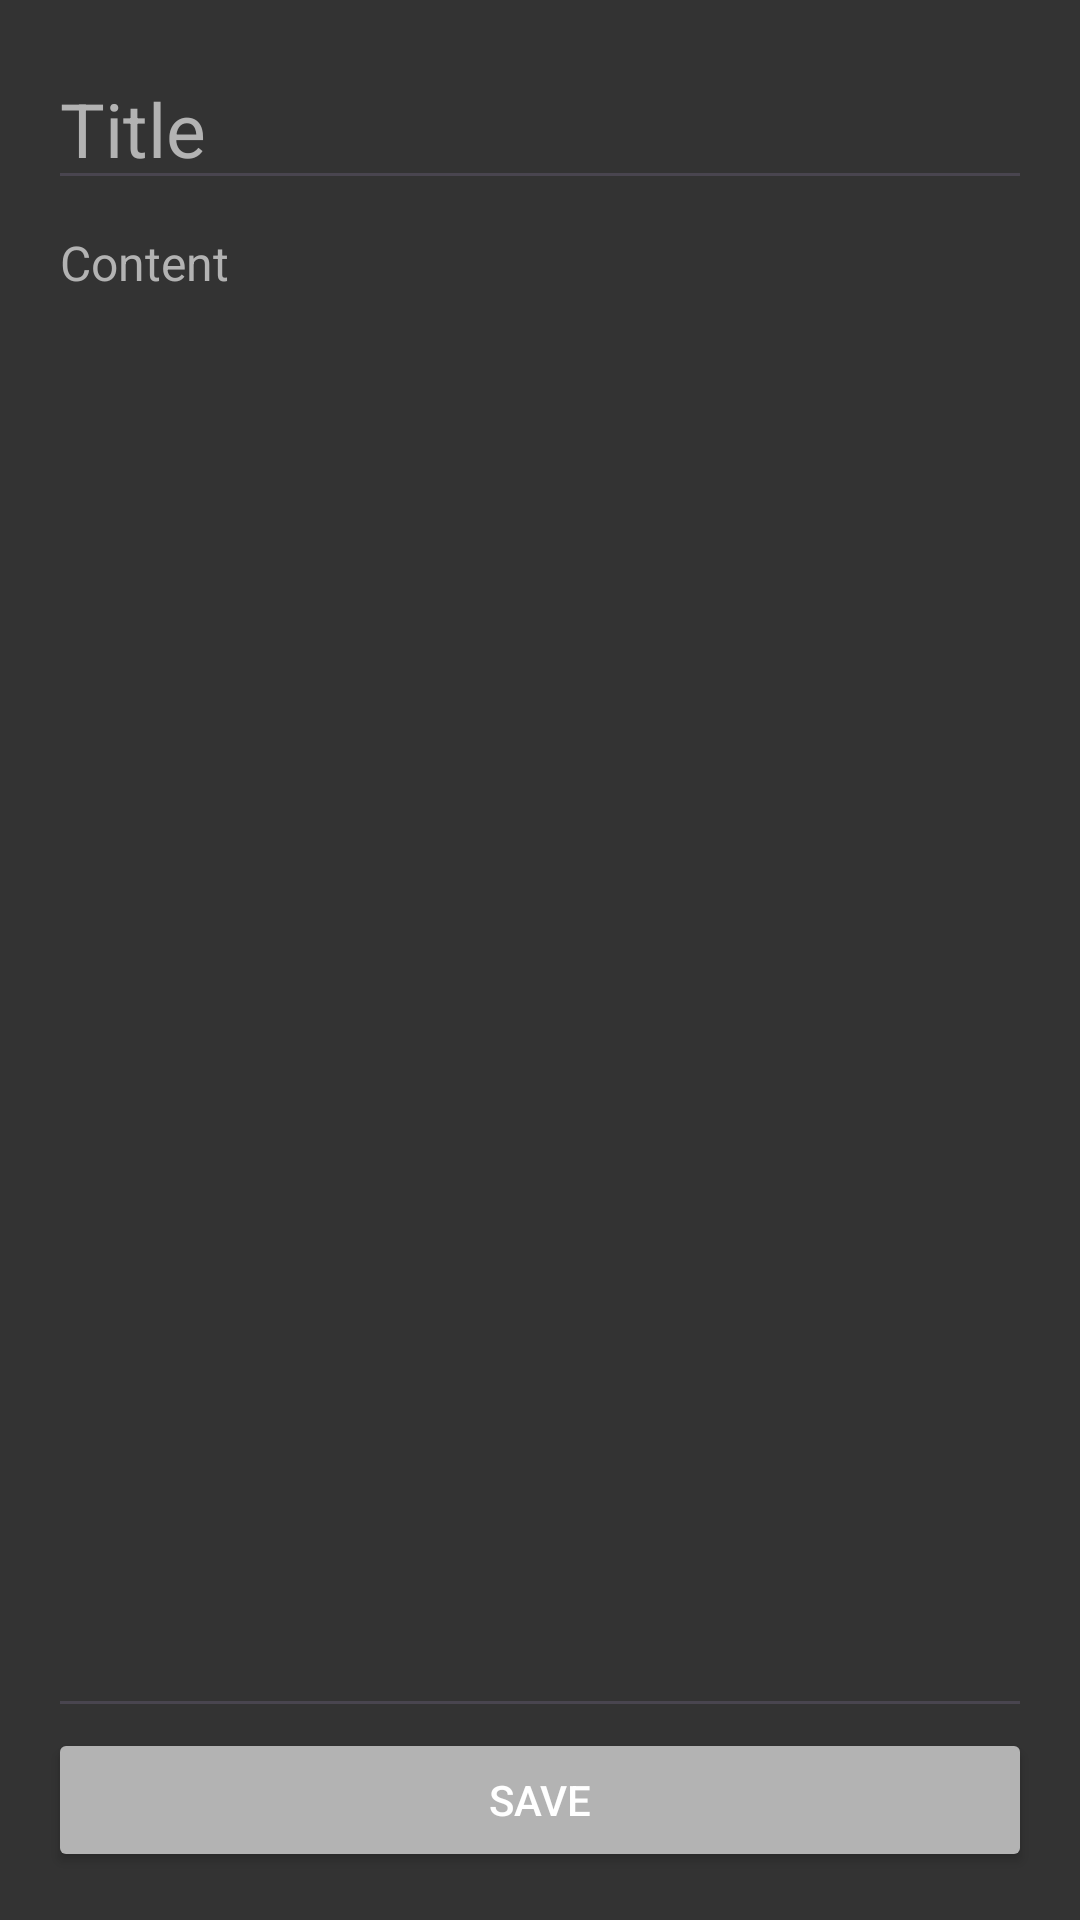

Write the Android layout XML for this screen, with the resource values it uses.
<!-- AndroidManifest.xml: application theme Theme.Jurnalkelompok2 -->
<!-- res/layout/activity_edit_journal.xml -->
<?xml version="1.0" encoding="utf-8"?>
<LinearLayout xmlns:android="http://schemas.android.com/apk/res/android"
    android:layout_width="match_parent"
    android:layout_height="match_parent"
    android:orientation="vertical"
    android:padding="16dp"
    android:background="@color/darkGray">

    <EditText
        android:id="@+id/editTitleEditText"
        android:layout_width="match_parent"
        android:layout_height="wrap_content"
        android:hint="Title"
        android:textColorHint="@color/lightGray"
        android:textSize="25sp"
        android:textColor="@color/blueAccent"/>

    <EditText
        android:id="@+id/editContentEditText"
        android:layout_width="match_parent"
        android:layout_height="0dp"
        android:layout_weight="1"
        android:hint="Content"
        android:textColorHint="@color/lightGray"
        android:textSize="16sp"
        android:inputType="textMultiLine"
        android:gravity="top"
        android:textColor="@color/white"/>

    <Button
        android:id="@+id/saveEditButton"
        android:layout_width="match_parent"
        android:layout_height="wrap_content"
        android:text="Save"
        android:backgroundTint="@color/lightGray"
        android:textColor="@color/white"/>
</LinearLayout>
<!-- resources referenced by this layout -->
<resources>
  <color name="blueAccent">#17A1FA</color>
  <color name="darkGray">#333333</color>
  <color name="lightGray">#B3B3B3</color>
  <color name="white">#FFFFFFFF</color>
  <style name="Theme.Jurnalkelompok2" parent="Base.Theme.Jurnalkelompok2" />
  <style name="Base.Theme.Jurnalkelompok2" parent="Theme.Material3.DayNight.NoActionBar">
          
          //<item name="colorPrimary">@color/blueAccent</item>
          //<item name="colorOnPrimary">@color/white</item>
          //<item name="colorSecondary">@color/lightGray</item>
          //<item name="colorPrimary">@color/black</item>
      </style>
  <color name="black">#FF000000</color>
</resources>
